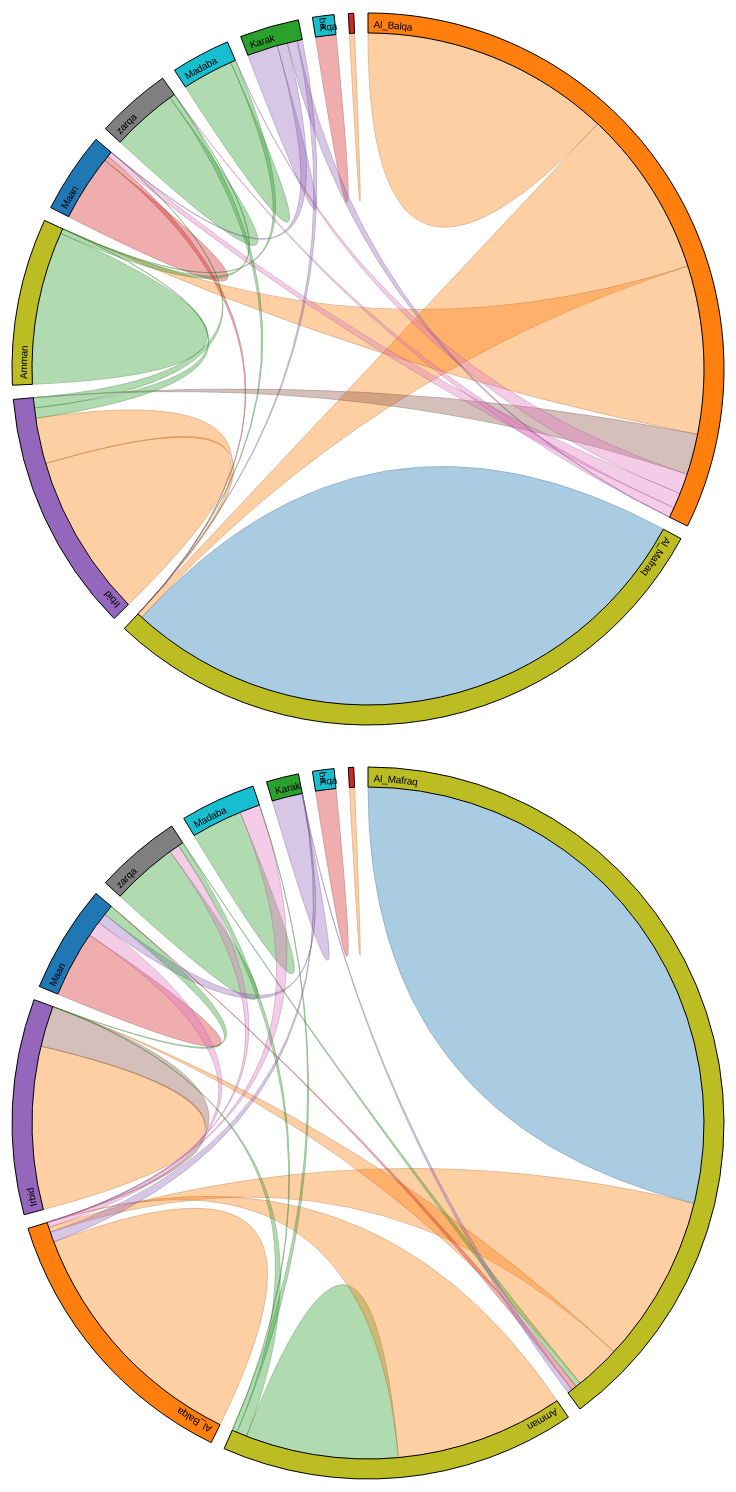
D3 v3 page, settled after 480 driven frames (8 s of simulated time); the page loaded 1 data file(s).



// Chart dimensions.
var w = 720,
    h = 750,
    r1 = Math.min(w, h) / 2 - 4,
    r0 = r1 - 20,
    format = d3.format(",.3r");

// Square matrices, asynchronously loaded; credits is the transpose of debits.
var debits = [],
    credits = [];

// The chord layout, for computing the angles of chords and groups.
var layout = d3.layout.chord()
    .sortGroups(d3.descending)
    .sortSubgroups(d3.descending)
    .sortChords(d3.descending)
    .padding(.04);

// The color scale, for different categories of "worrisome" settlement.
var fill = d3.scale.category10()
   // .domain([0, 1, 2])
    //.range(["#6a51a3","#807dba","#9e9ac8","#bcbddc","#dadaeb","#4292c6","#2171b5","#08519c","#08306b","#4d4d4d"])
	;
	
	
// The arc generator, for the groups.
var arc = d3.svg.arc()
    .innerRadius(r0)
    .outerRadius(r1);

// The chord generator (quadratic Bézier), for the chords.
var chord = d3.svg.chord()
    .radius(r0);

// Add an SVG element for each diagram, and translate the origin to the center.
var svg = d3.select("body").selectAll("div")
    .data([debits, credits])
  .enter().append("div")
    .style("display", "inline-block")
    .style("width", w + "px")
    .style("height", h + "px")
  .append("svg:svg")
    .attr("width", w)
    .attr("height", h)
  .append("svg:g")
    .attr("transform", "translate(" + w / 2 + "," + h / 2 + ")");

// Load our data file…
d3.csv("ITS_migration.csv", function(data) {
  var countries = {},
      array = [],
      n = 0;

  // Compute a unique id for each country.
  data.forEach(function(d) {
    d.gov_fr = country(d.gov_fr);
    d.gov_to = country(d.gov_to);
    d.gov_to.settlement = d.settlement;
    d.valueOf = value; // convert object to number implicitly
  });

  // Initialize a square matrix of debits and credits.
  for (var i = 0; i < n; i++) {
    debits[i] = [];
    credits[i] = [];
    for (var j = 0; j < n; j++) {
      debits[i][j] = 0;
      credits[i][j] = 0;
    }
  }

  // Populate the matrices, and stash a map from id to country.
  data.forEach(function(d) {
    debits[d.gov_fr.id][d.gov_to.id] = d;
    credits[d.gov_to.id][d.gov_fr.id] = d;
    array[d.gov_fr.id] = d.gov_fr;
    array[d.gov_to.id] = d.gov_to;
  });

  // For each diagram…
  svg.each(function(matrix, j) {
    var svg = d3.select(this);

    // Compute the chord layout.
    layout.matrix(matrix);

    // Add chords.
    svg.selectAll("path.chord")
        .data(layout.chords)
      .enter().append("svg:path")
        .attr("class", "chord")
        .style("fill", function(d) { return fill(d.source.value.color); })
        .style("stroke", function(d) { return d3.rgb(fill(d.source.value.color)).darker(); })
        .style("opacity",0.5)
        .attr("d", chord)
		.on("mouseover", fade(.1))
    	 .on("mouseout", fade(1))
      .append("svg:title")
        .text(function(d) { return d.source.value.gov_to.name + " to " + d.source.value.gov_fr.name +" " + format(d.source.value) + " settlement"; });

    // Add groups.
    var g = svg.selectAll("g.group")
        .data(layout.groups)
      .enter().append("svg:g")
        .attr("class", "group");

    // Add the group arc.
    g.append("svg:path")
        .style("fill", function(d) { return fill(array[d.index].settlement); })
        .attr("id", function(d, i) { return "group" + d.index + "-" + j; })
        .attr("d", arc)
		.append("svg:title")
        .text(function(d) { return array[d.index].name + " "  + format(d.value) + " settlement"; });

    // Add the group label (but only for large groups, where it will fit).
    // An alternative labeling mechanism would be nice for the small groups.
    g.append("svg:text")
        .attr("x", 6)
        .attr("dy", 15)
        .filter(function(d) { return d.value > 1; })
      .append("svg:textPath")
        .attr("xlink:href", function(d) { return "#group" + d.index + "-" + j; })
        .text(function(d) { return array[d.index].name; });
  });

  // Memoize the specified country, computing a unique id.
  function country(d) {
    return countries[d] || (countries[d] = {
      name: d,
      id: n++
    });
  }

  // Converts a debit object to its primitive numeric value.
  function value() {
    return +this.settlement;
  }
});
 function fade(opacity) {
  return function(g, i) {
    svg.selectAll(".chord path")
        .filter(function(d) { return d.gov_fr.index != i && d.gov_to.index != i; })
      .transition()
        .style("opacity", opacity);
  };
}


    

### data: ITS_migration.csv
gov_fr, gov_to, families, tents, individuals, settlement, color, 
zarqa, zarqa, 82, 114, 541, 13, #377EB8, 1
zarqa, Al_Mafraq, 11, 14, 50, 1, #377EB8, 1
Madaba, Madaba, 37, 38, 186, 10, #377EB8, 2
Madaba, Amman, 2, 3, 9, 1, #377EB8, 2
Maan, Al_Balqa, 4, 4, 15, 1, #4DAF4A, 3
Maan, Maan, 43, 62, 281, 13, #F781BF, 3
Maan, Al_Mafraq, 2, 2, 10, 1, #F781BF, 3
Karak, Karak, 26, 33, 145, 6, #4DAF4A, 4
Karak, Al_Balqa, 11, 13, 61, 2, #4DAF4A, 4
Karak, Al_Mafraq, 5, 6, 17, 1, #4DAF4A, 4
Karak, Maan, 4, 6, 33, 2, #4DAF4A, 4
Jarash, Jarash, 6, 8, 55, 1, #FF7F00, 5
Irbid, Irbid, 237, 319, 1551, 32, #FF7F00, 6
Irbid, Al_Mafraq, 67, 86, 394, 9, #FF7F00, 6
Irbid, Amman, 6, 7, 57, 2, #377EB8, 6
Irbid, Maan, 10, 9, 30, 2, #377EB8, 6
Aqaba, Aqaba, 33, 48, 215, 4, #F781BF, 7
Amman, Amman, 210, 255, 1291, 30, #377EB8, 8
Amman, zarqa, 11, 13, 54, 1, #377EB8, 8
Al_Mafraq, Al_Mafraq, 1189, 1427, 6497, 118, #E41A1C, 9
Al_Mafraq, Al_Balqa, 3, 3, 15, 1, #FFFF33, 9
Al_Balqa, Al_Balqa, 326, 488, 1750, 49, #FF7F00, 10
Al_Balqa, Amman, 302, 414, 1791, 33, #FF7F00, 10
Al_Balqa, Al_Mafraq, 277, 349, 1499, 33, #FF7F00, 10
Al_Balqa, Irbid, 44, 54, 191, 8, #999999, 10
Al_Balqa, Madaba, 32, 41, 154, 4, #984EA3, 10
Al_Balqa, zarqa, 5, 7, 29, 2, #984EA3, 10
Al_Balqa, Maan, 22, 29, 135, 3, #984EA3, 10